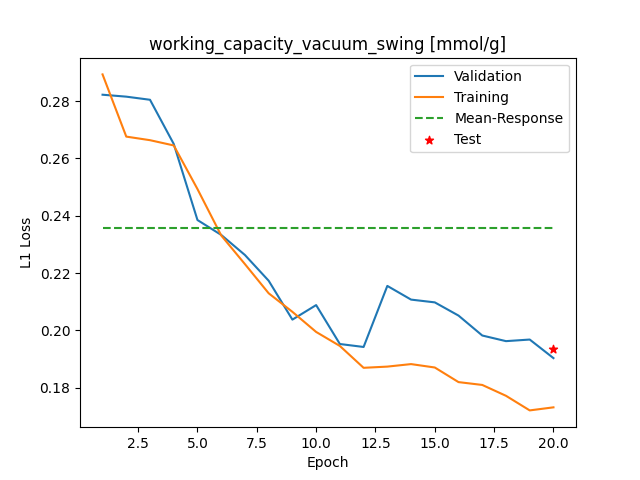

Values plotted in this chart, from the file beside it:
Epoch, Training_MSE, Validation_MSE
1, 0.2893, 0.2822
2, 0.2676, 0.2815
3, 0.2663, 0.2804
4, 0.2645, 0.265
5, 0.2493, 0.2385
6, 0.2331, 0.2333
7, 0.2231, 0.2263
8, 0.2129, 0.2173
9, 0.2065, 0.2037
10, 0.1994, 0.2088
11, 0.1946, 0.1952
12, 0.1869, 0.1942
13, 0.1874, 0.2155
14, 0.1882, 0.2107
15, 0.187, 0.2098
16, 0.1819, 0.2051
17, 0.181, 0.1982
18, 0.1772, 0.1962
19, 0.1721, 0.1968
20, 0.1731, 0.1903
